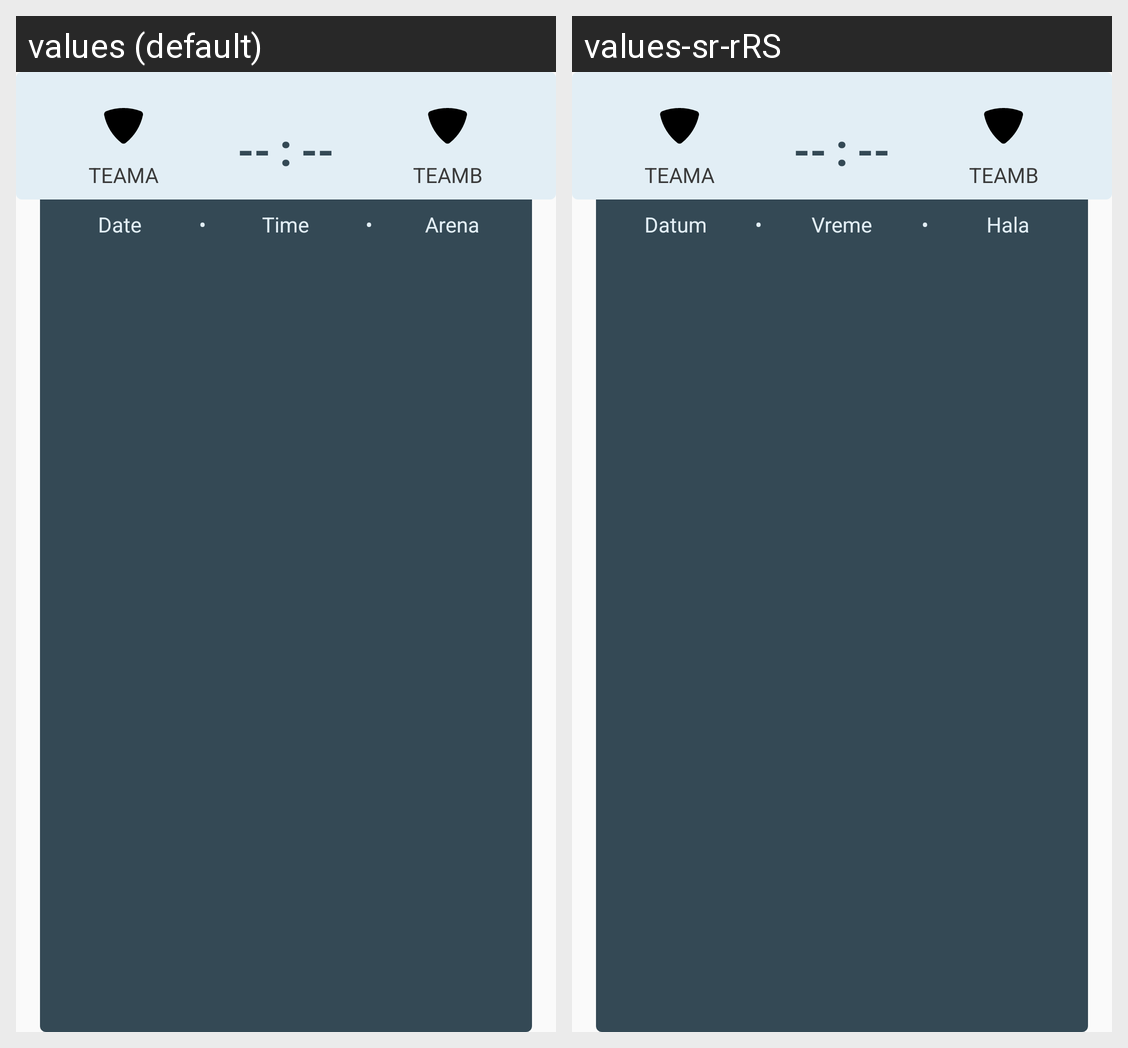

The same Android screen rendered under two of its app's locales, left to right. List the strings drawn on it with the default value and each locale's translation.
Android screen res/layout/game_item.xml rendered under 2 locales, left to right: values (default), values-sr-rRS. Device: Nexus 5 (rendered at 1080×1920; each locale shown at half size, 540×960, under a caption strip naming it); theme AppTheme.
Strings drawn on this screen, with the default value and each locale's value (text and hints the layout hard-codes, and strings that could not be matched under every locale, appear in the picture but are not listed):

game_date
  values: Date
  values-sr-rRS: Datum

game_time
  values: Time
  values-sr-rRS: Vreme

game_hall
  values: Arena
  values-sr-rRS: Hala
